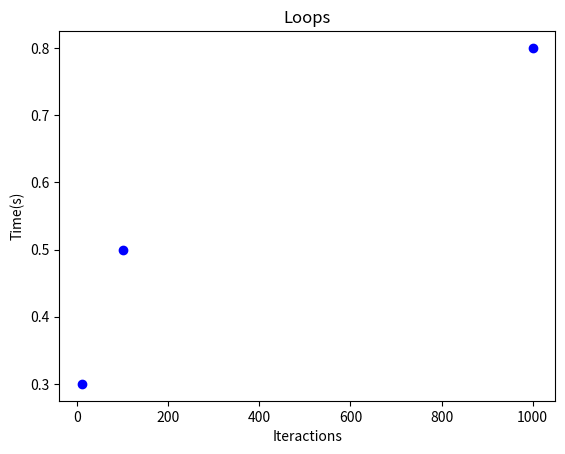

Python code for this plot:
import matplotlib.pyplot as plt

data = {10:0.3,100:0.5,1000:0.8}
plt.scatter(x=data.keys(),y=data.values(), color="Blue")
plt.title("Loops")
plt.xlabel("Iteractions")
plt.ylabel("Time(s)")
plt.show()
